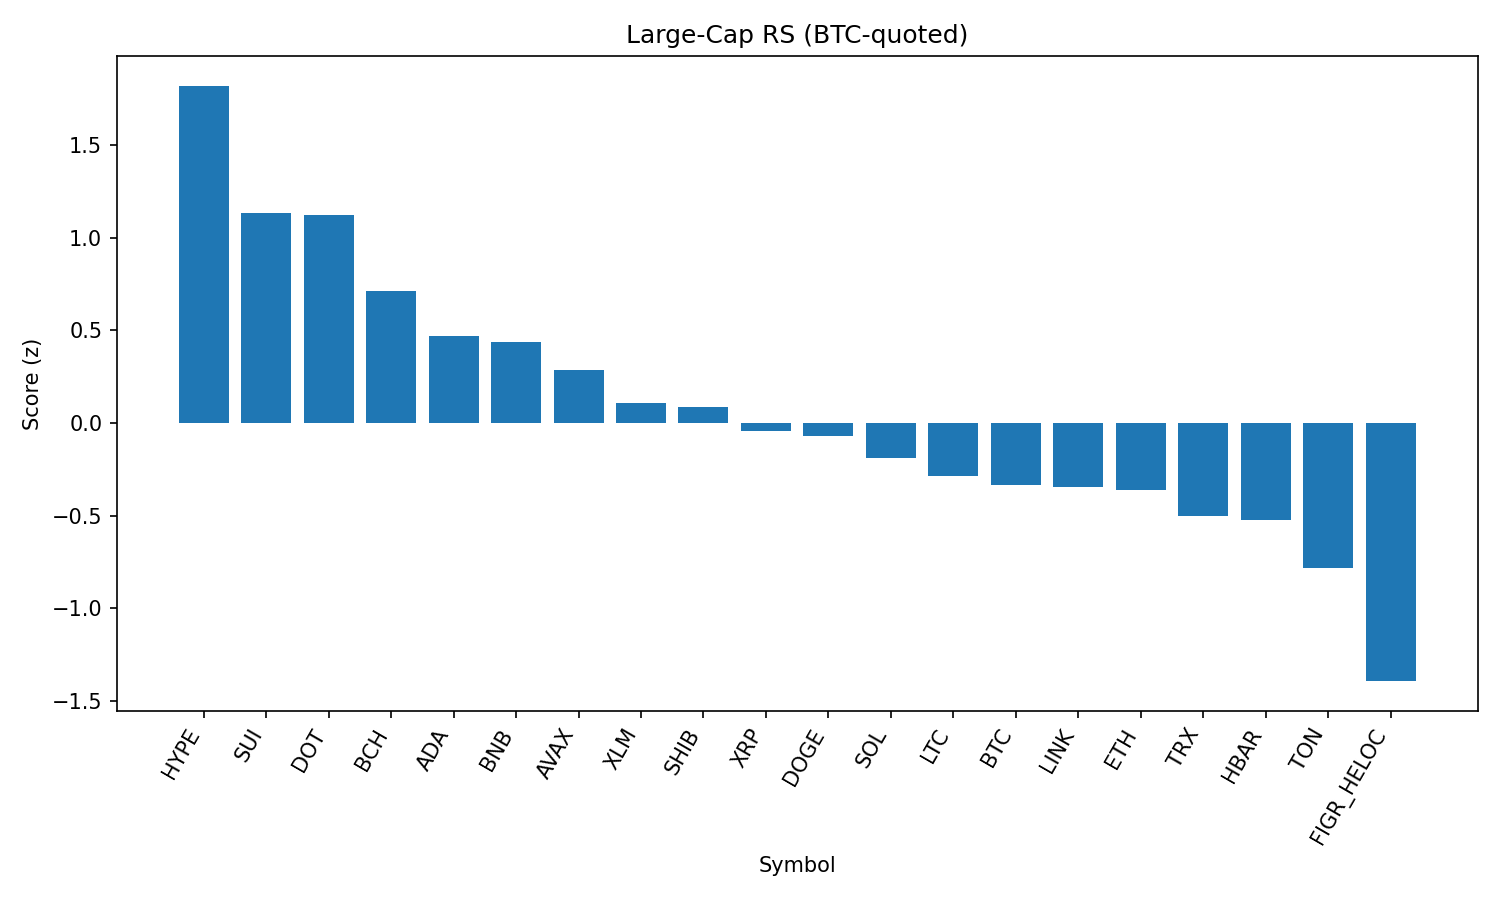

Source data for this figure (header and first rows):
rank, name, symbol, price_btc, price_usd, pct_1h_btc, pct_24h_btc, pct_7d_btc, market_cap_rank, market_cap_usd, volume_usd, score
1, Hyperliquid, HYPE, 0.0004294, 47.69, 0.4966, 5.706, 5.221, 16, 12912596617, 416686601, 1.821
2, Sui, SUI, 3.066e-05, 3.4, 0.519, 2.699, 1.864, 20, 12146776180, 1026790989, 1.134
3, Polkadot, DOT, 3.493e-05, 3.88, 0.5155, 2.883, 0.7249, 35, 5906221651, 234595406, 1.122
4, Bitcoin Cash, BCH, 0.005529, 614, -0.0485, 3.64, 12.55, 19, 12231565716, 608833326, 0.7131
5, Cardano, ADA, 7.5e-06, 0.8331, 0.2574, 2.287, -1.533, 11, 30404523582, 1096888835, 0.4679
6, BNB, BNB, 0.007728, 858.3, 0.3344, 1.705, -2.804, 5, 119465571821, 1027154913, 0.4397
7, Avalanche, AVAX, 0.0002201, 24.44, 0.2611, 0.7129, 2.015, 23, 10318403690, 588478513, 0.2854
8, Stellar, XLM, 3.25e-06, 0.3605, 0.1137, 1.798, -1.742, 22, 11434509954, 187489760, 0.1073
9, Shiba Inu, SHIB, 1.11534e-10, 1.239e-05, 0.04626, 2.123, -0.7939, 31, 7298404456, 210403640, 0.0886
10, XRP, XRP, 2.543e-05, 2.82, 0.1267, 0.8734, -1.69, 4, 168335613299, 6261093942, -0.04282
11, Dogecoin, DOGE, 1.96e-06, 0.2174, -0.02144, 1.925, -0.9243, 9, 32780686660, 2050862020, -0.07169
12, Solana, SOL, 0.001838, 204.1, 0.0737, 0.6985, -2.205, 6, 110448002862, 7277156304, -0.1881
13, Litecoin, LTC, 0.001011, 112.2, -0.05721, 1.045, -0.09372, 28, 8560792794, 490038986, -0.2844
14, Bitcoin, BTC, 1.0, 111064, 0.0, 0.0, 0.0, 1, 2212046567464, 54329836297, -0.3364
15, Chainlink, LINK, 0.0002022, 22.46, 0.07146, 0.5881, -5.535, 13, 15230102951, 1203742960, -0.3466
16, Ethereum, ETH, 0.03889, 4320, 0.00877, 0.2128, -2.192, 2, 521396075999, 36472304359, -0.362
17, TRON, TRX, 2.99e-06, 0.3319, 0.1425, -0.971, -4.601, 10, 31413872476, 880350860, -0.5021
18, Hedera, HBAR, 1.96e-06, 0.2182, -0.1655, 1.813, -5.635, 25, 9251090496, 190322034, -0.5223
19, Toncoin, TON, 2.774e-05, 3.08, -0.1063, -0.5917, -2.322, 30, 7912664947, 99603840, -0.7821
20, Figure Heloc, FIGR_HELOC, 9.04e-06, 1.004, -0.09746, -2.747, -7.617, 18, 12297218939, 27877115, -1.393
21, Cronos, CRO, 2.44e-06, 0.2712, -0.8255, 2.753, -3.295, 26, 9114517196, 141125927, -1.409
